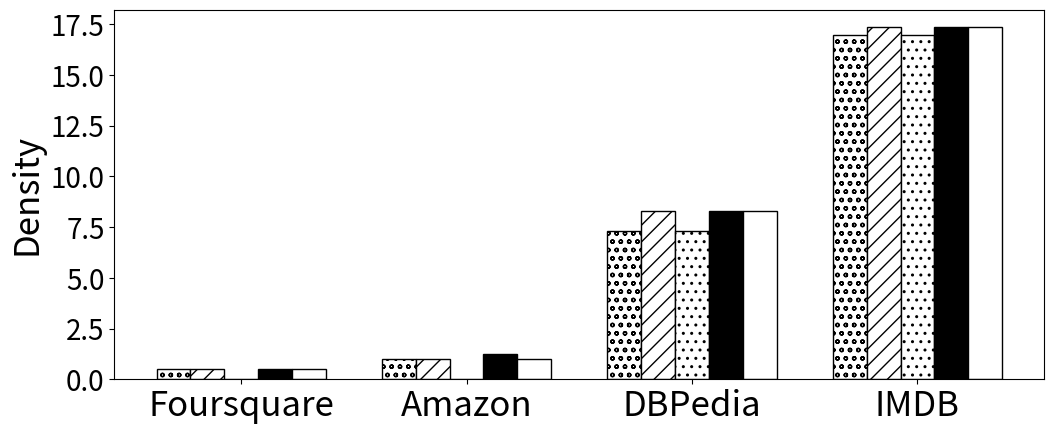

This chart was generated by the following Python code:

import matplotlib.pyplot as plt
import numpy as np

data_X = ['Foursquare', 'Amazon', 'DBPedia','IMDB']
BasicAppro = [0.5, 0.9981691688026364, 7.285714285714286, 16.95744680851064]
ApproVd = [ 0.5, 1.0006038647342994, 8.3, 17.338983050847457]
BasicExact = [0, 0, 7.285714285714286, 16.95744680851064]
ImprovedVd = [0.5, 1.25, 8.3, 17.338983050847457]
NormalVd = [0.5, 1, 8.275862068965518, 17.34453781512605]


x = np.arange(len(data_X))  # 设定步长
plt.figure(figsize=(12,4.8))


width = 0.15  # 设置数据条宽度
plt.bar(x , BasicAppro, width, color = "w",edgecolor = "k", hatch = "oo", label="BasicAppro")
plt.bar(x + 1*width, ApproVd, width, color = "w",edgecolor = "k", hatch = "//",label='ApproVd')
plt.bar(x + 2*width, BasicExact, width, color = "w",edgecolor = "k", hatch = "..", label='BasicExact')
plt.bar(x + 3*width, ImprovedVd, width,color = "k",edgecolor = "k", label='ImprovedVd')
plt.bar(x + 4*width, NormalVd, width,color = "w",edgecolor = "k", label='NormalVd')

plt.xticks(x+2*width, data_X)
plt.ylabel("Density",fontsize=25)   # 纵坐标label
plt.xticks(fontsize=25)
plt.yticks(fontsize=20)

plt.show()